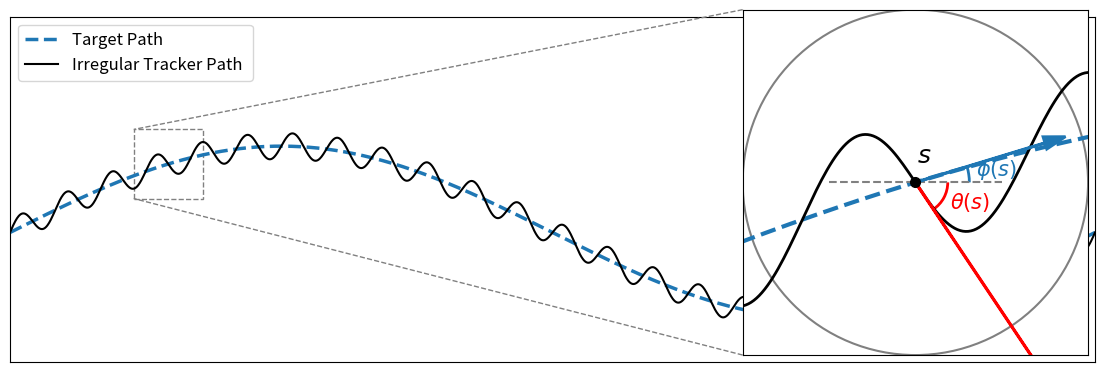

Write Python code to recreate this figure.
# -*- coding: utf-8 -*-
"""
Created on Thu Mar 12 17:29:42 2026

@author: alexi
"""
import numpy as np
import matplotlib.pyplot as plt
from mpl_toolkits.axes_grid1.inset_locator import zoomed_inset_axes, mark_inset
import matplotlib.patches as patches

# ==========================================
# 1. DEFINE THE CURVES
# ==========================================
x = np.linspace(0, 4 * np.pi, 2000)
y_target = np.sin(0.5 * x)
y_tracker = y_target + 0.15 * np.sin(12 * x)

# ==========================================
# 2. INITIALIZE THE MAIN FIGURE
# ==========================================
fig, ax = plt.subplots(figsize=(14, 7))

ax.plot(x, y_target, color='#1f77b4', linestyle='--', linewidth=2.5, label=r'Target Path')
ax.plot(x, y_tracker, color='black', linewidth=1.5, label=r'Irregular Tracker Path ')

ax.set_aspect('equal')
ax.grid(True, linestyle=':', alpha=0.6)
ax.set_xlim(0, 4 * np.pi)
ax.set_ylim(-1.5, 2.5)
ax.set_xticks([])
ax.set_yticks([])
ax.legend(loc='upper left', fontsize=12)

# ==========================================
# 3. CONSTRUCT THE MAGNIFIED INSET
# ==========================================
eval_x = 7 * np.pi / 12  # Chosen intersection point
eval_y = np.sin(0.5 * eval_x)

axins = zoomed_inset_axes(ax, zoom=5, loc='lower right')
axins.plot(x, y_target, color='#1f77b4', linestyle='--', linewidth=3)
axins.plot(x, y_tracker, color='black', linewidth=2)

x_window, y_window = 0.4, 0.4
axins.set_xlim(eval_x - x_window, eval_x + x_window)
axins.set_ylim(eval_y - y_window, eval_y + y_window)
axins.set_xticks([]); axins.set_yticks([])

patch = patches.Circle((0.5, 0.5), radius=0.5, transform=axins.transAxes, 
                       edgecolor='gray', facecolor='none', linewidth=1.5)
axins.add_patch(patch); axins.set_clip_path(patch)

# ==========================================
# 4. FINAL PINPOINT LABELING
# ==========================================
dy_tgt_dx = 0.5 * np.cos(0.5 * eval_x)
dy_trk_dx = dy_tgt_dx + 0.15 * 12 * np.cos(12 * eval_x) 
phi_deg = np.degrees(np.arctan(dy_tgt_dx))
theta_deg = np.degrees(np.arctan(dy_trk_dx))

# Reference Axis
axins.plot([eval_x - 0.2, eval_x + 0.2], [eval_y, eval_y], color='gray', linestyle='--', linewidth=1.5)

# Vectors
dx_vec = 0.3
axins.arrow(eval_x, eval_y, dx_vec, dx_vec * dy_tgt_dx, head_width=0.03, head_length=0.05, 
            fc='#1f77b4', ec='#1f77b4', linewidth=2, zorder=5)
axins.arrow(eval_x, eval_y, dx_vec, dx_vec * dy_trk_dx, head_width=0.03, head_length=0.05, 
            fc='red', ec='red', linewidth=2, zorder=5)

# Arcs
axins.add_patch(patches.Arc((eval_x, eval_y), 0.25, 0.25, angle=0, theta1=0, theta2=phi_deg, color='#1f77b4', linewidth=2))
axins.add_patch(patches.Arc((eval_x, eval_y), 0.15, 0.15, angle=0, theta1=theta_deg, theta2=0, color='red', linewidth=2))

# --- TARGETED PLACEMENT ---
# s: Directly above the dot, in the gap between black curve and blue arrow
axins.text(eval_x + 0.02, eval_y + 0.045, r'$s$', fontsize=18, fontweight='bold', ha='center', zorder=10)

# phi(s): Tucked inside the wedge between grey horizontal and blue path
axins.text(eval_x + 0.14, eval_y + 0.0027, r'$\phi(s)$', color='#1f77b4', fontsize=15, ha='left', va='bottom', zorder=10)

# theta(s): Positioned below
axins.text(eval_x + 0.08, eval_y - 0.06, r'$\theta(s)$', color='red', fontsize=15, zorder=10)

axins.plot(eval_x, eval_y, 'ko', markersize=7, zorder=11) 
mark_inset(ax, axins, loc1=2, loc2=3, fc="none", ec="0.5", linestyle='--')


plt.show()
